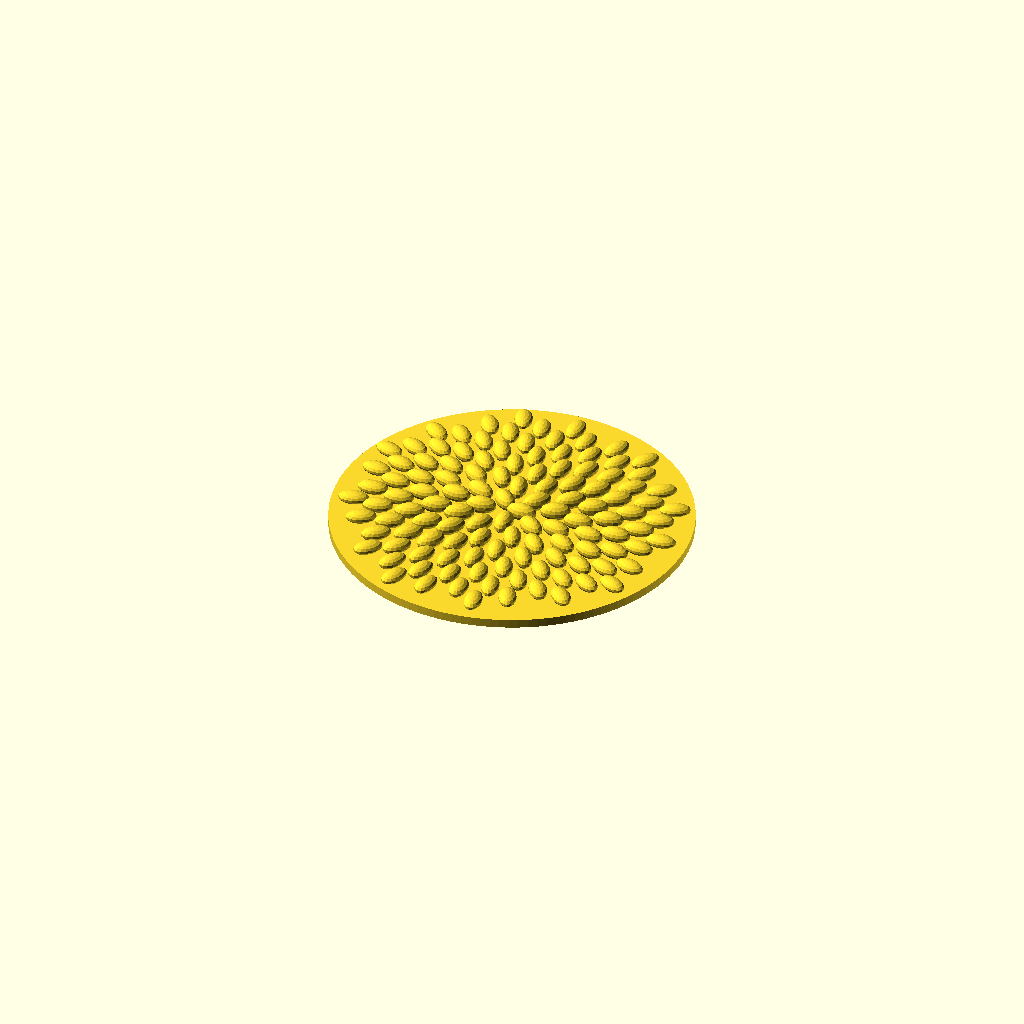
Cell 1 — every parameter at its default value.
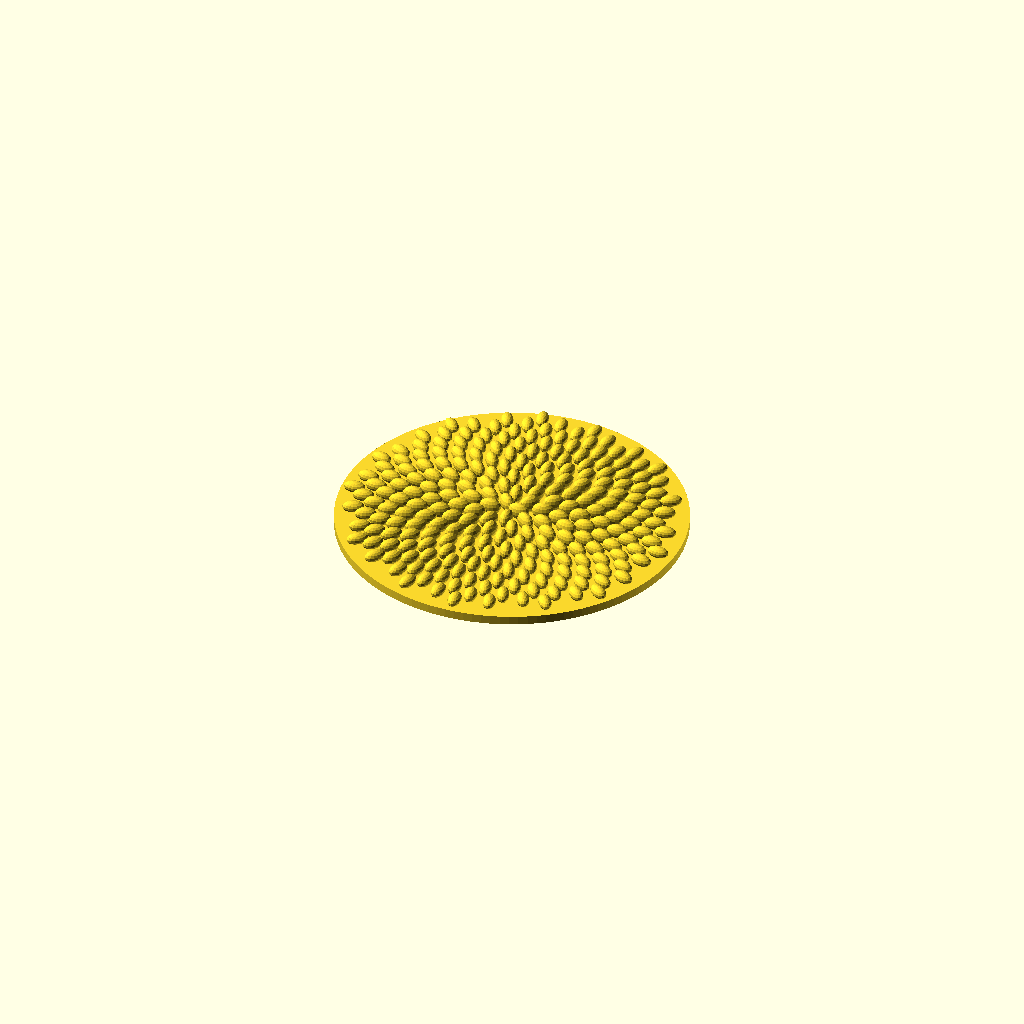
Cell 2: seed_count = 240 (everything else at default).
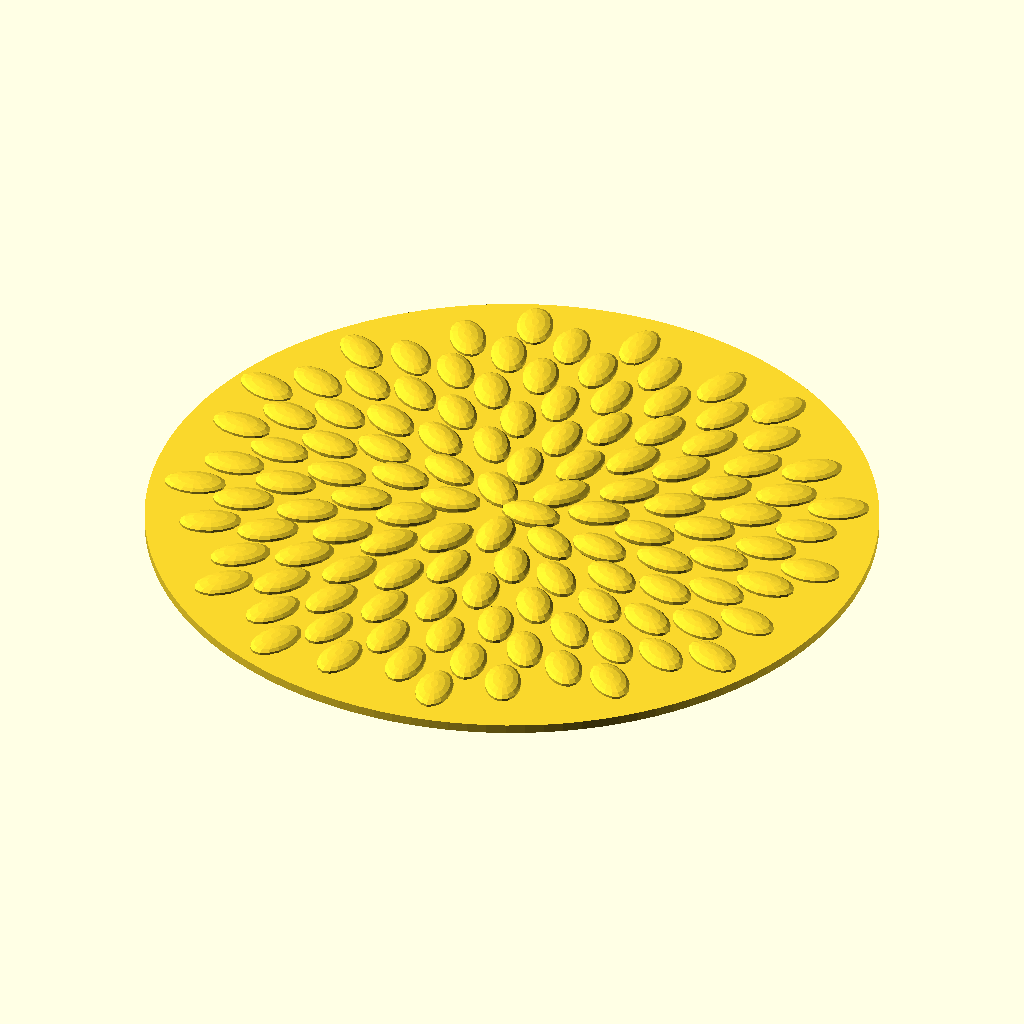
Cell 3 — radius set to 72, the other parameters unchanged.
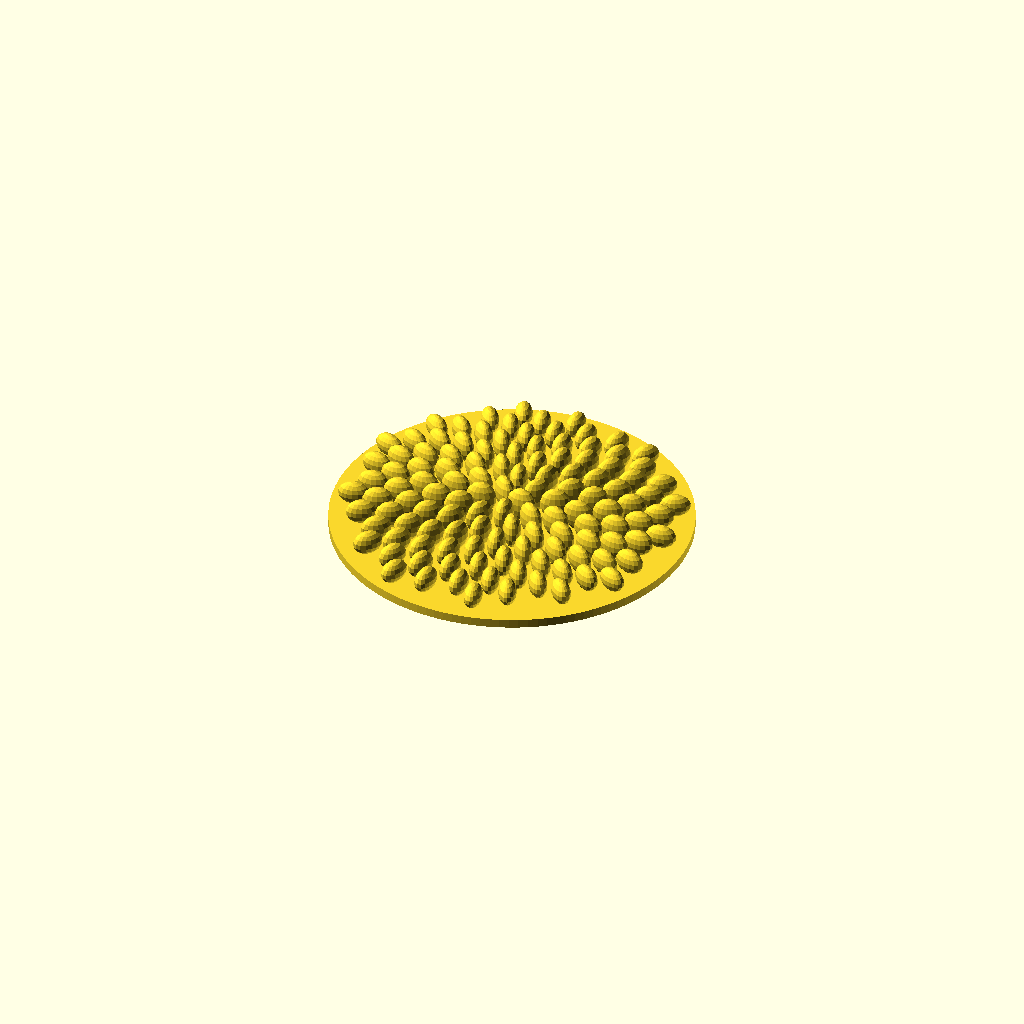
Cell 4: the same model with relief = 8.
One fixed orthographic camera (rotation 55°, 0°, 25°; colour scheme Cornfield) for every cell.
Source of the model, src/forge3d/start-catalog/scad/math/phyllotaxis_rosette.scad:
// Phyllotaxis Rosette — Forge3D Math Lab (MIT)
// Lesson: golden-angle rotation and square-root growth distribute seeds.
// Equal increments of i occupy equal annular areas because area ~ r^2.
// Compare 137.508 degrees with 135 or 144 to reveal radial spokes.

// @param seed_count = 120 // min: 40, max: 180, step: 10, label: Seed count
seed_count = 120;
// @param radius = 36 // min: 24, max: 48, step: 2, label: Disc radius
radius = 36;
// @param angle_offset = 0 // min: -5, max: 7, step: 0.5, label: Angle offset
angle_offset = 0;
// @param relief = 4 // min: 2, max: 7, step: 0.5, label: Seed height
relief = 4;

module rosette() {
    golden_angle = 180*(3-sqrt(5));
    spacing = radius/sqrt(seed_count);
    cylinder(r=radius+spacing*1.3, h=2, $fn=120);
    for (i=[0:seed_count-1]) {
        angle = i*(golden_angle+angle_offset);
        r = radius*sqrt((i+0.5)/seed_count);
        h = relief*(1-0.35*i/seed_count);
        rotate([0,0,angle]) translate([r,0,2+h/2-0.5])
            scale([spacing*1.05, spacing*0.62, h/2]) sphere(r=1, $fn=16);
    }
}
rosette();
Customizer parameters (derived from the source; name, type, default, range or options):
seed_count: number, default 120
radius: number, default 36
angle_offset: number, default 0
relief: number, default 4
